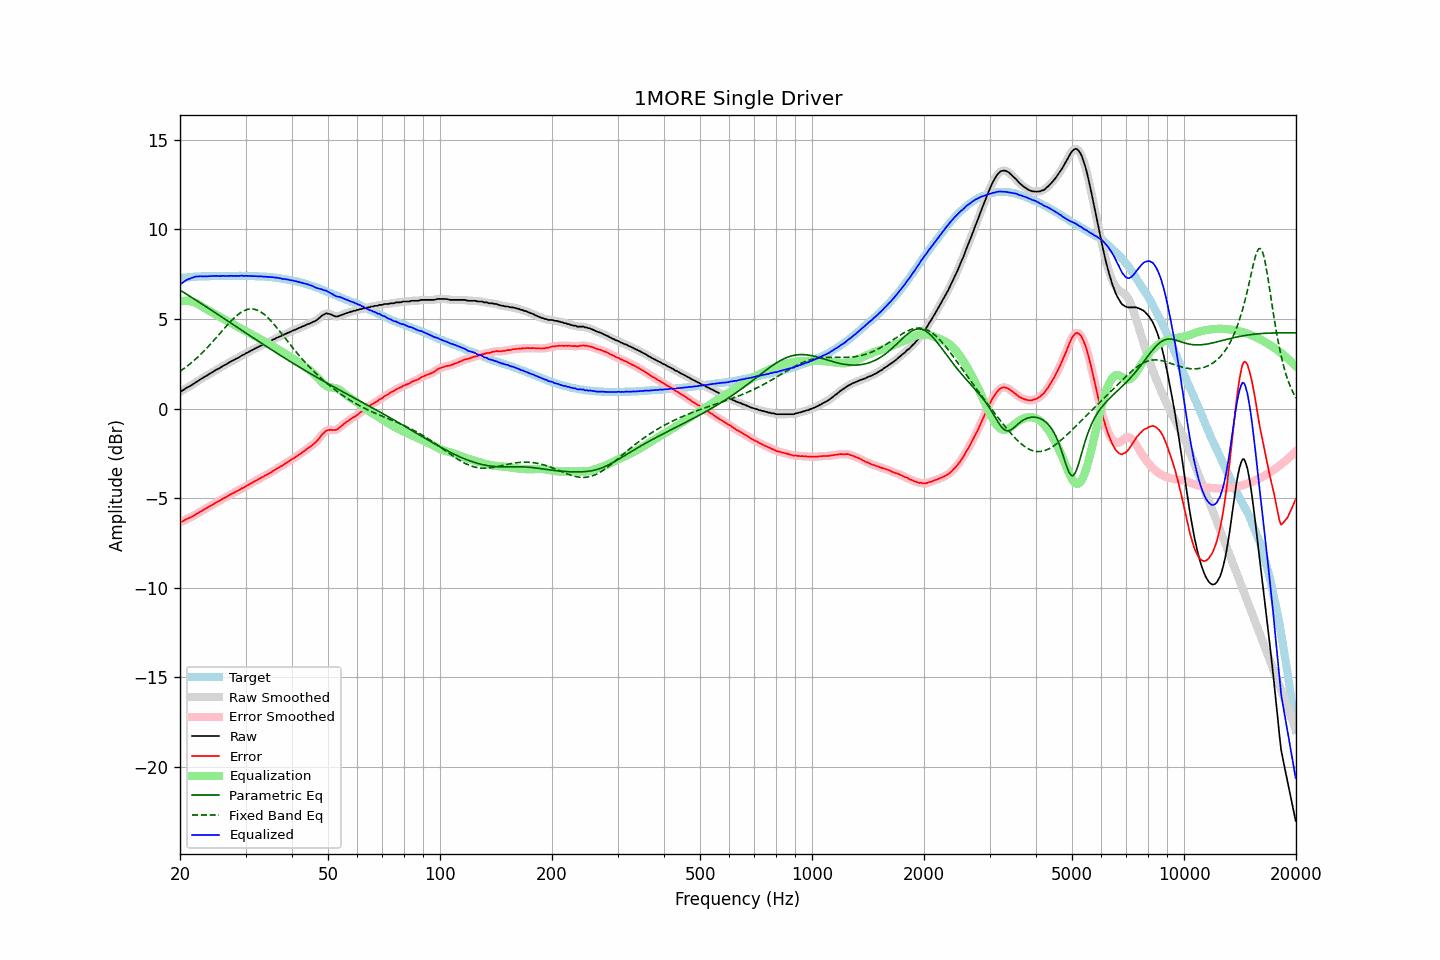

The data file committed next to this chart (first rows):
frequency, raw, error, smoothed, error_smoothed, equalization, parametric_eq, fixed_band_eq, equalized_raw, equalized_smoothed, target
20.00, 0.96, -6.33, 0.95, -6.34, 5.98, 6.62, 2.09, 6.94, 6.93, 7.29
20.20, 0.99, -6.31, 1.00, -6.30, 6.00, 6.56, 2.15, 6.99, 7.00, 7.30
20.40, 1.03, -6.28, 1.05, -6.26, 6.01, 6.51, 2.21, 7.04, 7.06, 7.31
20.61, 1.10, -6.22, 1.10, -6.22, 6.02, 6.45, 2.28, 7.12, 7.12, 7.32
20.81, 1.16, -6.16, 1.15, -6.17, 6.02, 6.39, 2.34, 7.18, 7.17, 7.32
21.02, 1.20, -6.13, 1.21, -6.12, 6.01, 6.34, 2.41, 7.22, 7.22, 7.33
21.23, 1.25, -6.08, 1.25, -6.09, 6.00, 6.28, 2.48, 7.25, 7.26, 7.34
21.44, 1.30, -6.05, 1.30, -6.05, 5.98, 6.22, 2.56, 7.29, 7.29, 7.36
21.66, 1.36, -5.99, 1.36, -6.00, 5.96, 6.17, 2.63, 7.32, 7.32, 7.36
21.87, 1.42, -5.94, 1.42, -5.94, 5.93, 6.11, 2.71, 7.35, 7.35, 7.37
22.09, 1.48, -5.88, 1.48, -5.89, 5.89, 6.05, 2.79, 7.37, 7.37, 7.36
22.31, 1.53, -5.84, 1.54, -5.84, 5.84, 5.99, 2.87, 7.38, 7.38, 7.37
22.54, 1.59, -5.78, 1.59, -5.78, 5.79, 5.94, 2.96, 7.38, 7.39, 7.37
22.76, 1.65, -5.73, 1.65, -5.73, 5.74, 5.88, 3.05, 7.39, 7.39, 7.38
22.99, 1.70, -5.68, 1.71, -5.68, 5.68, 5.82, 3.13, 7.38, 7.39, 7.38
23.22, 1.76, -5.62, 1.76, -5.63, 5.63, 5.76, 3.22, 7.39, 7.39, 7.38
23.45, 1.81, -5.58, 1.81, -5.57, 5.58, 5.70, 3.32, 7.39, 7.39, 7.39
23.69, 1.86, -5.53, 1.87, -5.52, 5.52, 5.64, 3.41, 7.39, 7.39, 7.39
23.92, 1.92, -5.47, 1.92, -5.47, 5.47, 5.59, 3.51, 7.40, 7.39, 7.39
24.16, 1.97, -5.43, 1.97, -5.42, 5.42, 5.53, 3.61, 7.39, 7.40, 7.40
24.40, 2.03, -5.37, 2.03, -5.37, 5.37, 5.47, 3.70, 7.40, 7.40, 7.41
24.65, 2.08, -5.32, 2.09, -5.32, 5.32, 5.41, 3.81, 7.40, 7.41, 7.41
24.89, 2.14, -5.26, 2.14, -5.27, 5.27, 5.35, 3.91, 7.41, 7.41, 7.41
25.14, 2.19, -5.21, 2.19, -5.22, 5.22, 5.29, 4.01, 7.41, 7.41, 7.40
25.39, 2.23, -5.17, 2.24, -5.17, 5.17, 5.23, 4.11, 7.40, 7.40, 7.40
25.65, 2.28, -5.12, 2.29, -5.12, 5.12, 5.17, 4.22, 7.40, 7.40, 7.40
25.91, 2.34, -5.06, 2.34, -5.06, 5.06, 5.11, 4.32, 7.41, 7.40, 7.40
26.16, 2.40, -5.01, 2.39, -5.01, 5.01, 5.05, 4.42, 7.42, 7.41, 7.41
26.43, 2.44, -4.97, 2.44, -4.96, 4.96, 5.00, 4.53, 7.40, 7.41, 7.41
26.69, 2.49, -4.92, 2.49, -4.92, 4.91, 4.94, 4.63, 7.40, 7.41, 7.41
26.96, 2.54, -4.87, 2.54, -4.86, 4.86, 4.88, 4.73, 7.40, 7.41, 7.41
27.23, 2.60, -4.80, 2.60, -4.81, 4.81, 4.82, 4.82, 7.41, 7.41, 7.41
27.50, 2.65, -4.75, 2.65, -4.76, 4.76, 4.76, 4.92, 7.42, 7.41, 7.40
27.77, 2.69, -4.72, 2.70, -4.71, 4.72, 4.70, 5.00, 7.41, 7.41, 7.41
28.05, 2.74, -4.67, 2.74, -4.67, 4.67, 4.64, 5.09, 7.41, 7.41, 7.41
28.33, 2.79, -4.62, 2.79, -4.62, 4.62, 4.58, 5.17, 7.41, 7.41, 7.41
28.62, 2.83, -4.58, 2.84, -4.58, 4.57, 4.52, 5.25, 7.40, 7.41, 7.41
28.90, 2.88, -4.53, 2.89, -4.53, 4.53, 4.46, 5.31, 7.41, 7.41, 7.42
29.19, 2.94, -4.47, 2.94, -4.48, 4.48, 4.40, 5.38, 7.42, 7.41, 7.42
29.48, 2.99, -4.42, 2.99, -4.43, 4.43, 4.34, 5.43, 7.42, 7.42, 7.41
29.78, 3.02, -4.39, 3.04, -4.38, 4.38, 4.28, 5.48, 7.40, 7.41, 7.41
30.08, 3.09, -4.33, 3.08, -4.33, 4.33, 4.22, 5.51, 7.42, 7.41, 7.42
30.38, 3.13, -4.28, 3.13, -4.28, 4.28, 4.16, 5.54, 7.41, 7.41, 7.41
30.68, 3.18, -4.22, 3.18, -4.22, 4.23, 4.10, 5.56, 7.41, 7.41, 7.41
30.99, 3.23, -4.17, 3.23, -4.18, 4.18, 4.04, 5.57, 7.41, 7.40, 7.40
31.30, 3.27, -4.13, 3.28, -4.12, 4.12, 3.98, 5.56, 7.40, 7.40, 7.40
31.61, 3.32, -4.08, 3.32, -4.08, 4.07, 3.93, 5.55, 7.40, 7.40, 7.40
31.93, 3.37, -4.02, 3.37, -4.02, 4.02, 3.87, 5.53, 7.40, 7.39, 7.39
32.24, 3.41, -3.98, 3.42, -3.97, 3.97, 3.81, 5.50, 7.39, 7.39, 7.39
32.57, 3.46, -3.92, 3.46, -3.92, 3.93, 3.75, 5.46, 7.39, 7.39, 7.38
32.89, 3.50, -3.88, 3.50, -3.88, 3.88, 3.69, 5.41, 7.38, 7.38, 7.38
33.22, 3.55, -3.82, 3.55, -3.83, 3.83, 3.63, 5.35, 7.38, 7.38, 7.38
33.55, 3.58, -3.79, 3.59, -3.78, 3.78, 3.57, 5.29, 7.36, 7.37, 7.37
33.89, 3.64, -3.73, 3.63, -3.73, 3.73, 3.52, 5.21, 7.37, 7.37, 7.37
34.23, 3.67, -3.69, 3.68, -3.68, 3.68, 3.46, 5.14, 7.35, 7.36, 7.36
34.57, 3.72, -3.63, 3.72, -3.63, 3.63, 3.40, 5.05, 7.35, 7.35, 7.35
34.92, 3.76, -3.58, 3.77, -3.58, 3.58, 3.34, 4.96, 7.34, 7.35, 7.34
35.27, 3.81, -3.54, 3.81, -3.53, 3.53, 3.28, 4.86, 7.34, 7.34, 7.35
35.62, 3.86, -3.46, 3.86, -3.47, 3.47, 3.23, 4.76, 7.34, 7.33, 7.32
35.97, 3.89, -3.43, 3.90, -3.42, 3.42, 3.17, 4.65, 7.31, 7.32, 7.32
... 635 more rows
